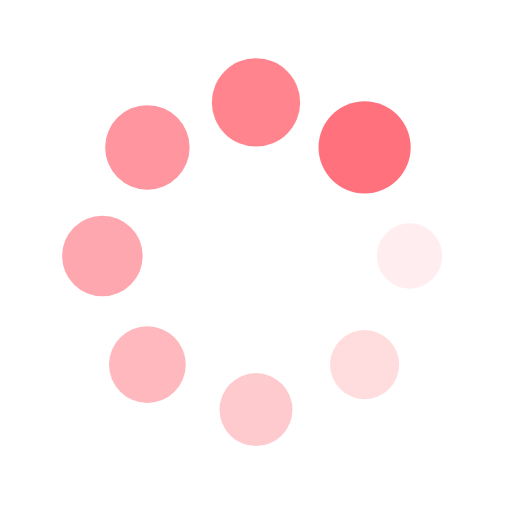
t = 0.00 s
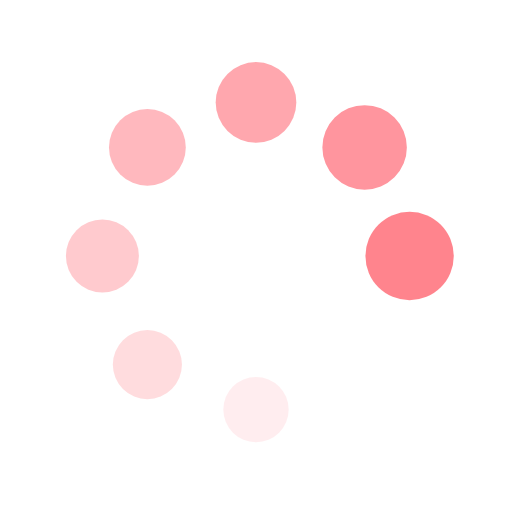
t = 0.23 s
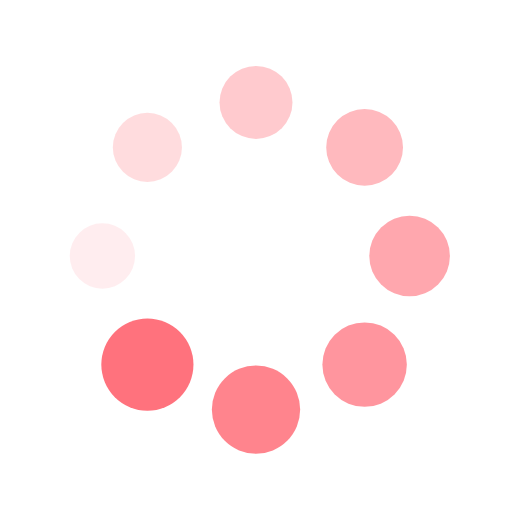
t = 0.46 s
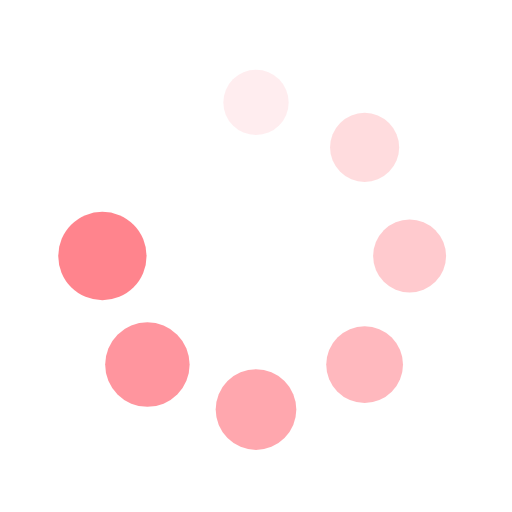
t = 0.69 s

The animated SVG that drew these frames (rendered in a browser with its animation timeline set to each time). Animation: 16 SMIL elements (animate=8,animateTransform=8); one cycle of 0.92 s, repeats indefinitely.

<?xml version="1.0" encoding="utf-8"?>
<svg xmlns="http://www.w3.org/2000/svg" xmlns:xlink="http://www.w3.org/1999/xlink" style="margin: auto; background: none; display: block; shape-rendering: auto;" width="200px" height="200px" viewBox="0 0 100 100" preserveAspectRatio="xMidYMid">
<g transform="translate(80,50)">
<g transform="rotate(0)">
<circle cx="0" cy="0" r="6" fill="#ff727d" fill-opacity="1">
  <animateTransform attributeName="transform" type="scale" begin="-0.8027522935779816s" values="1.5 1.5;1 1" keyTimes="0;1" dur="0.9174311926605504s" repeatCount="indefinite"></animateTransform>
  <animate attributeName="fill-opacity" keyTimes="0;1" dur="0.9174311926605504s" repeatCount="indefinite" values="1;0" begin="-0.8027522935779816s"></animate>
</circle>
</g>
</g><g transform="translate(71.21320343559643,71.21320343559643)">
<g transform="rotate(45)">
<circle cx="0" cy="0" r="6" fill="#ff727d" fill-opacity="0.875">
  <animateTransform attributeName="transform" type="scale" begin="-0.6880733944954128s" values="1.5 1.5;1 1" keyTimes="0;1" dur="0.9174311926605504s" repeatCount="indefinite"></animateTransform>
  <animate attributeName="fill-opacity" keyTimes="0;1" dur="0.9174311926605504s" repeatCount="indefinite" values="1;0" begin="-0.6880733944954128s"></animate>
</circle>
</g>
</g><g transform="translate(50,80)">
<g transform="rotate(90)">
<circle cx="0" cy="0" r="6" fill="#ff727d" fill-opacity="0.75">
  <animateTransform attributeName="transform" type="scale" begin="-0.573394495412844s" values="1.5 1.5;1 1" keyTimes="0;1" dur="0.9174311926605504s" repeatCount="indefinite"></animateTransform>
  <animate attributeName="fill-opacity" keyTimes="0;1" dur="0.9174311926605504s" repeatCount="indefinite" values="1;0" begin="-0.573394495412844s"></animate>
</circle>
</g>
</g><g transform="translate(28.786796564403577,71.21320343559643)">
<g transform="rotate(135)">
<circle cx="0" cy="0" r="6" fill="#ff727d" fill-opacity="0.625">
  <animateTransform attributeName="transform" type="scale" begin="-0.4587155963302752s" values="1.5 1.5;1 1" keyTimes="0;1" dur="0.9174311926605504s" repeatCount="indefinite"></animateTransform>
  <animate attributeName="fill-opacity" keyTimes="0;1" dur="0.9174311926605504s" repeatCount="indefinite" values="1;0" begin="-0.4587155963302752s"></animate>
</circle>
</g>
</g><g transform="translate(20,50.00000000000001)">
<g transform="rotate(180)">
<circle cx="0" cy="0" r="6" fill="#ff727d" fill-opacity="0.5">
  <animateTransform attributeName="transform" type="scale" begin="-0.3440366972477064s" values="1.5 1.5;1 1" keyTimes="0;1" dur="0.9174311926605504s" repeatCount="indefinite"></animateTransform>
  <animate attributeName="fill-opacity" keyTimes="0;1" dur="0.9174311926605504s" repeatCount="indefinite" values="1;0" begin="-0.3440366972477064s"></animate>
</circle>
</g>
</g><g transform="translate(28.78679656440357,28.786796564403577)">
<g transform="rotate(225)">
<circle cx="0" cy="0" r="6" fill="#ff727d" fill-opacity="0.375">
  <animateTransform attributeName="transform" type="scale" begin="-0.2293577981651376s" values="1.5 1.5;1 1" keyTimes="0;1" dur="0.9174311926605504s" repeatCount="indefinite"></animateTransform>
  <animate attributeName="fill-opacity" keyTimes="0;1" dur="0.9174311926605504s" repeatCount="indefinite" values="1;0" begin="-0.2293577981651376s"></animate>
</circle>
</g>
</g><g transform="translate(49.99999999999999,20)">
<g transform="rotate(270)">
<circle cx="0" cy="0" r="6" fill="#ff727d" fill-opacity="0.25">
  <animateTransform attributeName="transform" type="scale" begin="-0.1146788990825688s" values="1.5 1.5;1 1" keyTimes="0;1" dur="0.9174311926605504s" repeatCount="indefinite"></animateTransform>
  <animate attributeName="fill-opacity" keyTimes="0;1" dur="0.9174311926605504s" repeatCount="indefinite" values="1;0" begin="-0.1146788990825688s"></animate>
</circle>
</g>
</g><g transform="translate(71.21320343559643,28.78679656440357)">
<g transform="rotate(315)">
<circle cx="0" cy="0" r="6" fill="#ff727d" fill-opacity="0.125">
  <animateTransform attributeName="transform" type="scale" begin="0s" values="1.5 1.5;1 1" keyTimes="0;1" dur="0.9174311926605504s" repeatCount="indefinite"></animateTransform>
  <animate attributeName="fill-opacity" keyTimes="0;1" dur="0.9174311926605504s" repeatCount="indefinite" values="1;0" begin="0s"></animate>
</circle>
</g>
</g>
<!-- [ldio] generated by https://loading.io/ --></svg>